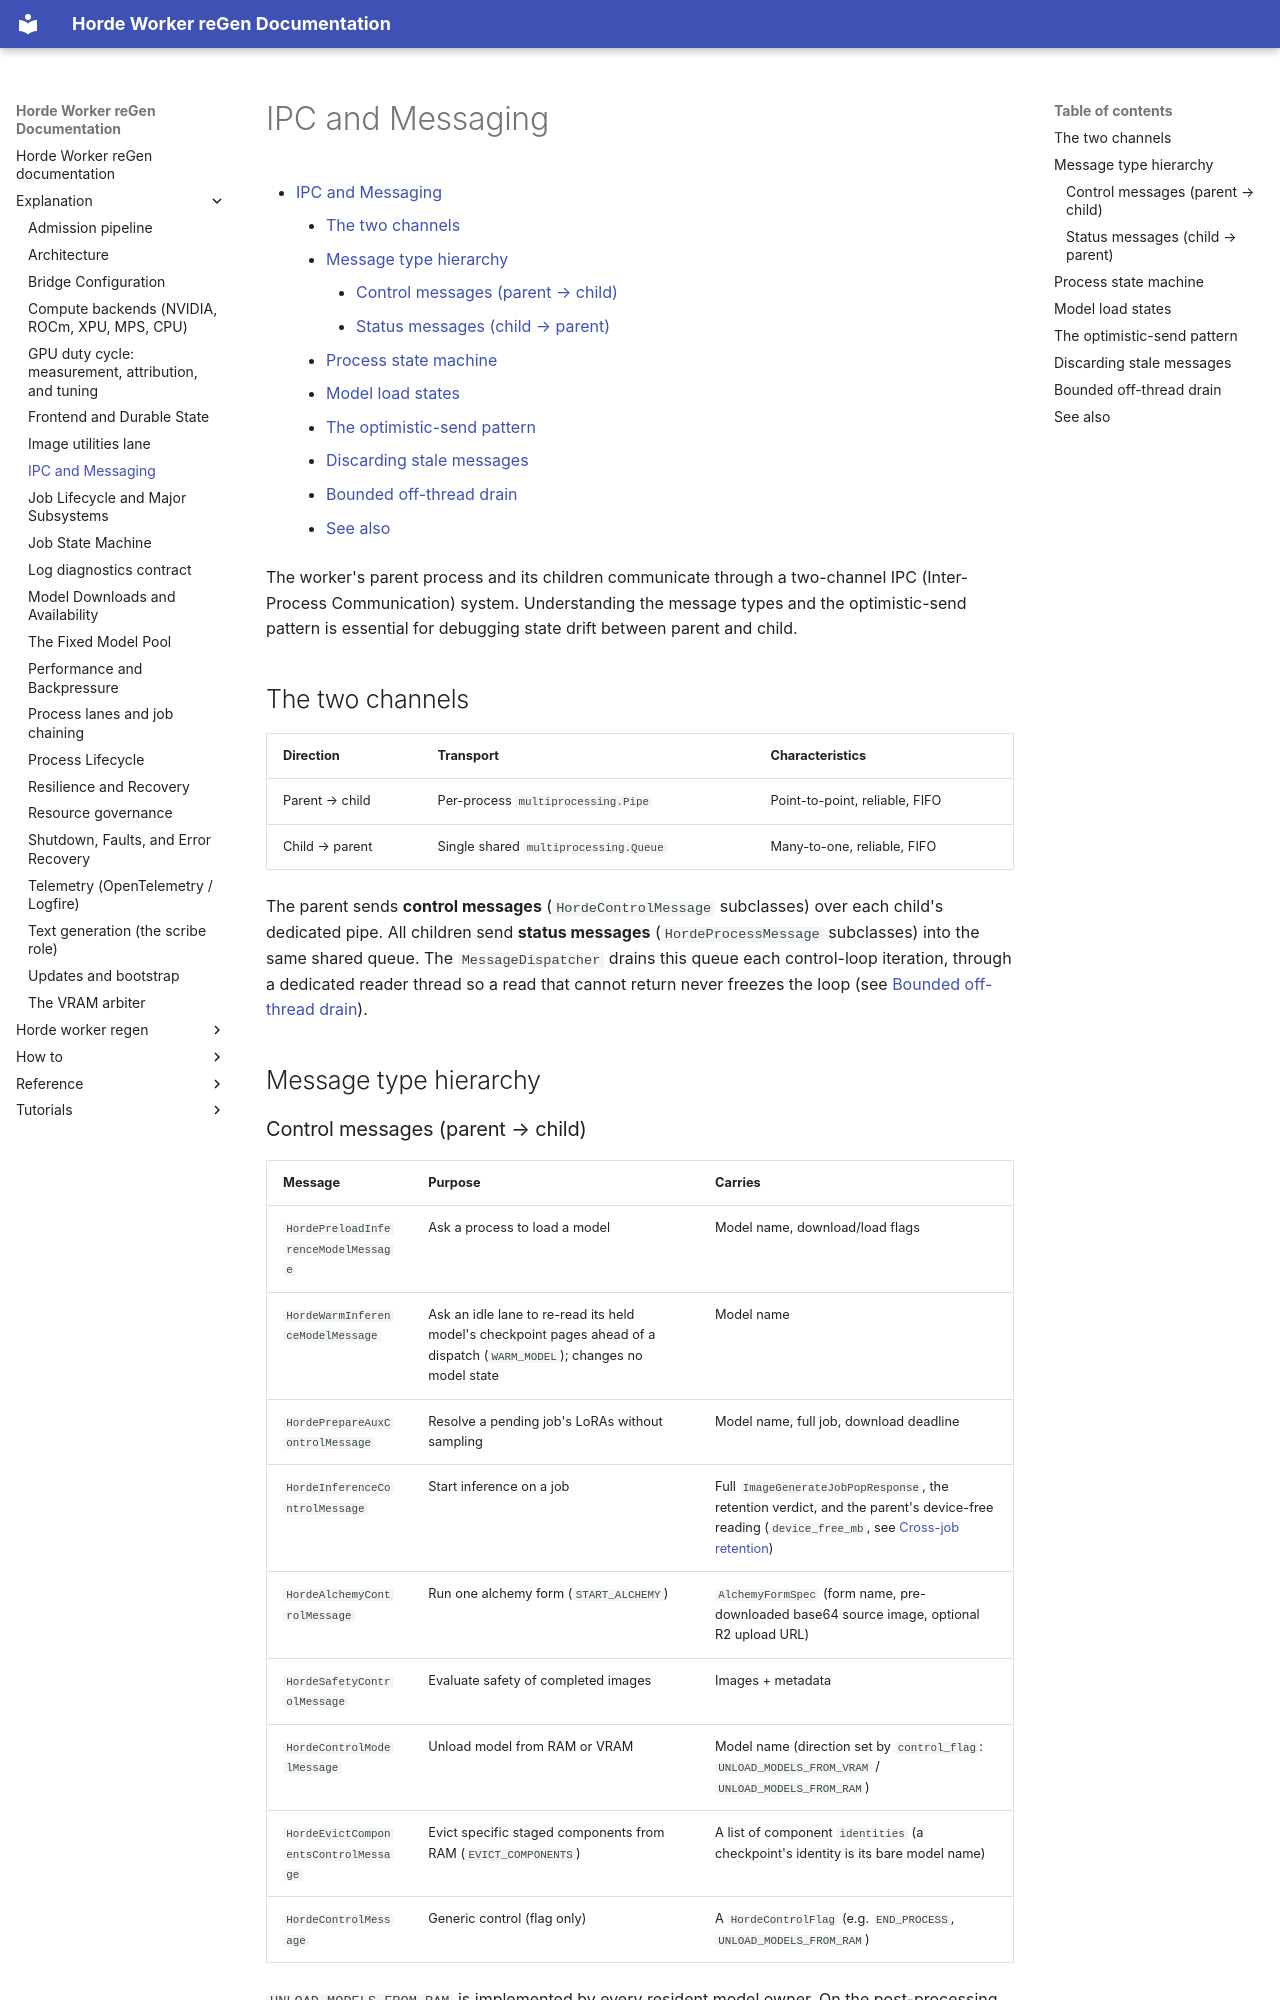

repository: tazlin/horde-worker-reGen · page: explanation/ipc_and_messaging/index.html · generator: mkdocs

# IPC and Messaging

- [IPC and Messaging](#ipc-and-messaging)
    - [The two channels](#the-two-channels)
    - [Message type hierarchy](#message-type-hierarchy)
        - [Control messages (parent → child)](#control-messages-parent--child)
        - [Status messages (child → parent)](#status-messages-child--parent)
    - [Process state machine](#process-state-machine)
    - [Model load states](#model-load-states)
    - [The optimistic-send pattern](#the-optimistic-send-pattern)
    - [Discarding stale messages](#discarding-stale-messages)
    - [Bounded off-thread drain](#bounded-off-thread-drain)
    - [See also](#see-also)

The worker's parent process and its children communicate through a two-channel
IPC (Inter-Process Communication) system. Understanding the message types and the
optimistic-send pattern is essential for debugging state drift between parent and child.

## The two channels

| Direction      | Transport                             | Characteristics                |
| -------------- | ------------------------------------- | ------------------------------ |
| Parent → child | Per-process `multiprocessing.Pipe`    | Point-to-point, reliable, FIFO |
| Child → parent | Single shared `multiprocessing.Queue` | Many-to-one, reliable, FIFO    |

The parent sends **control messages** (`HordeControlMessage` subclasses) over
each child's dedicated pipe. All children send **status messages**
(`HordeProcessMessage` subclasses) into the same shared queue. The
`MessageDispatcher` drains this queue each control-loop iteration, through a
dedicated reader thread so a read that cannot return never freezes the loop (see
[Bounded off-thread drain](#bounded-off-thread-drain)).

## Message type hierarchy
